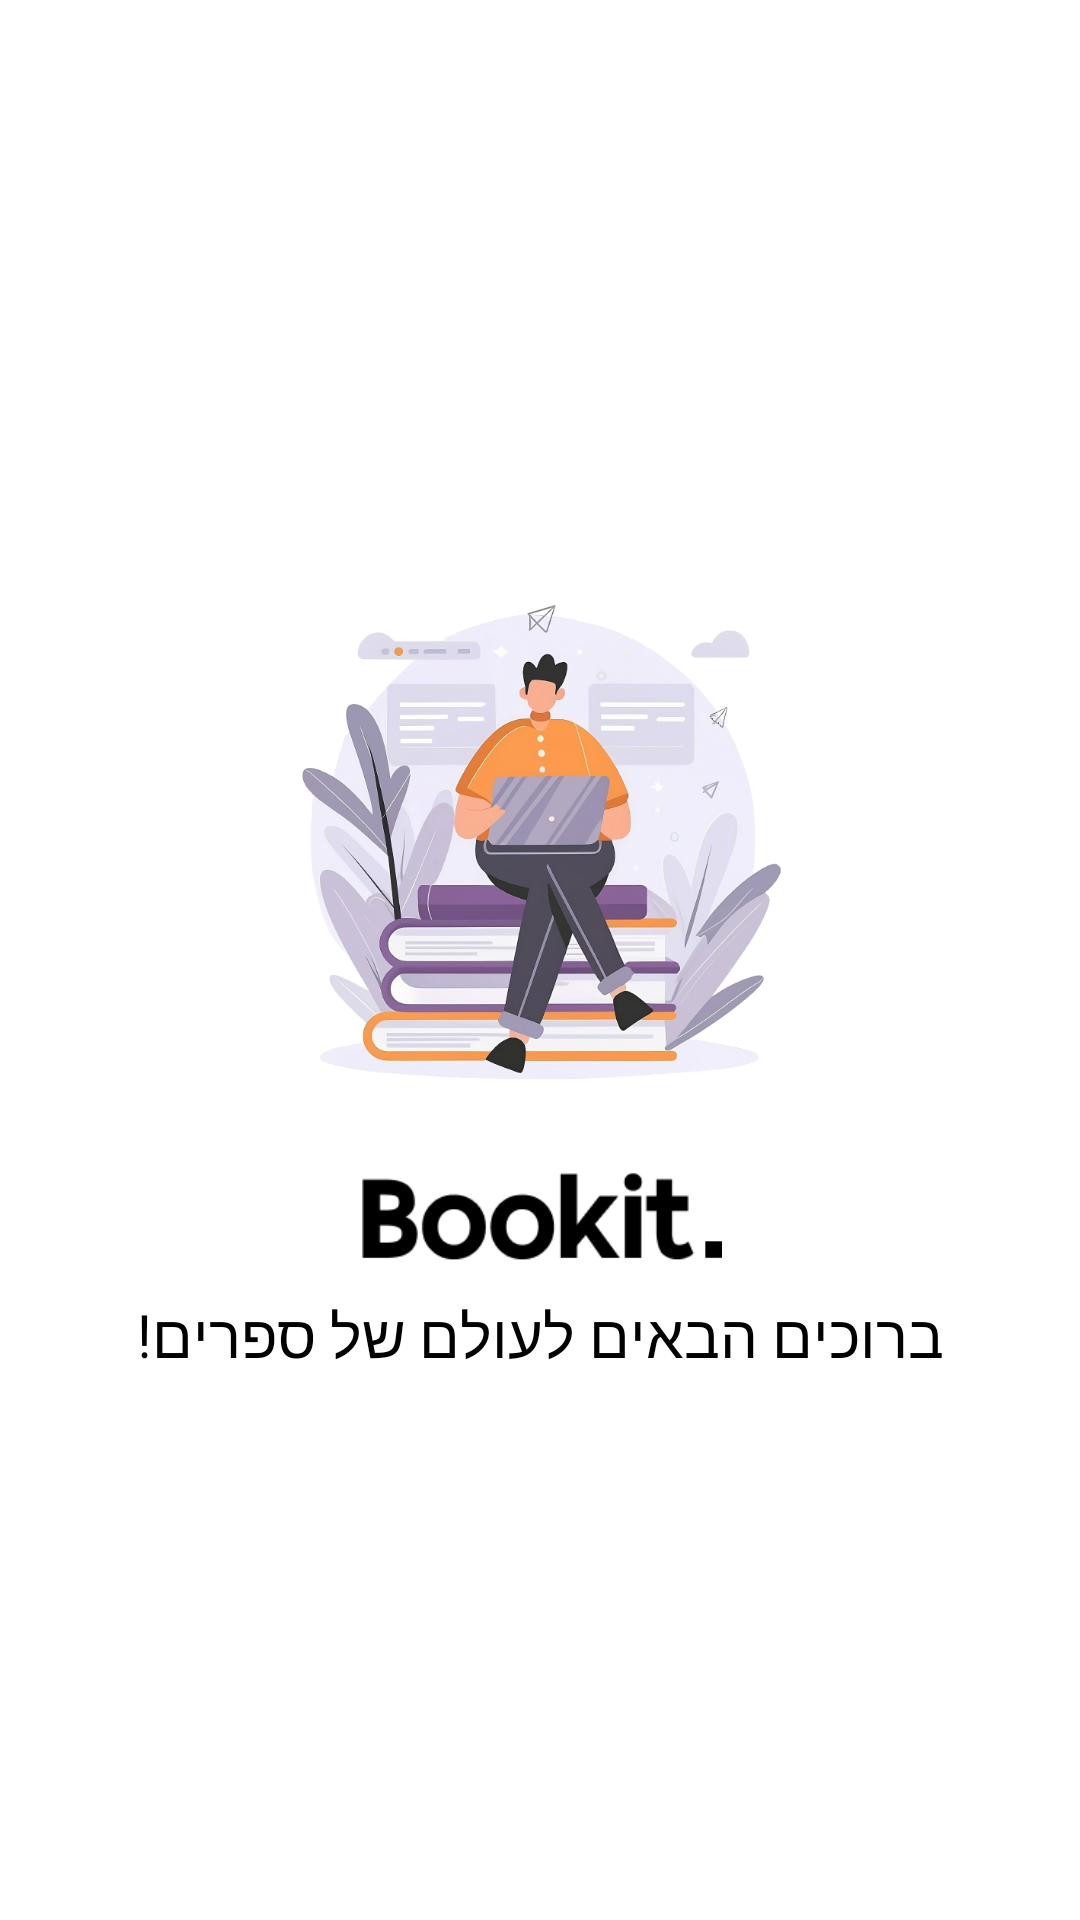

Produce the Android XML layout that renders to this screen, including the resource entries it uses.
<!-- AndroidManifest.xml: application theme Theme.MaterialComponents.Light.NoActionBar -->
<!-- res/layout/activity_splash.xml -->
<?xml version="1.0" encoding="utf-8"?>
<LinearLayout xmlns:android="http://schemas.android.com/apk/res/android"
    xmlns:app="http://schemas.android.com/apk/res-auto"
    xmlns:tools="http://schemas.android.com/tools"
    android:layout_width="match_parent"
    android:layout_height="match_parent"
    android:orientation="vertical"
    android:gravity="center"
    android:background="@drawable/back01"
    tools:context=".activities.SplashActivity">

    <ImageView
        android:layout_width="200dp"
        android:layout_height="200dp"
        android:src="@drawable/open" />
    <ImageView
        android:layout_width="200dp"
        android:layout_height="50dp"
        android:src="@drawable/logo2" />

    <TextView
        android:layout_width="wrap_content"
        android:layout_height="wrap_content"
        android:text="ברוכים הבאים לעולם של ספרים!"
        android:textSize="20dp"
        android:textColor="@color/black"
        android:fontFamily="sans-serif-condensed"/>

</LinearLayout>
<!-- resources referenced by this layout -->
<resources>
  <color name="black">#FF000000</color>
  <!-- drawable logo2: png bitmap (drawable, 3875 bytes) -->
  <!-- drawable open: png bitmap (drawable, 480326 bytes) -->
</resources>
